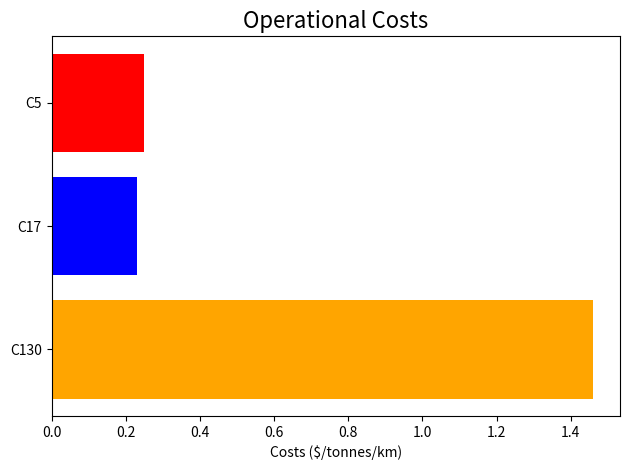

Recreate this plot in Python.
import numpy as np
import matplotlib.pyplot as plt

ylst = np.array([0.25, 0.23, 1.46])
xlst = np.array(['C5', 'C17', 'C130'])

# Flip order
ylst_flipped = ylst[::-1]
xlst_flipped = xlst[::-1]

fig = plt.figure()
ax = fig.add_subplot()
ax.set_xlabel('Costs ($/tonnes/km)')
ax.set_title('Operational Costs', fontsize=16)
ax.barh(xlst_flipped, ylst_flipped, color=['orange', 'blue', 'red'])
plt.tight_layout()
plt.show()
